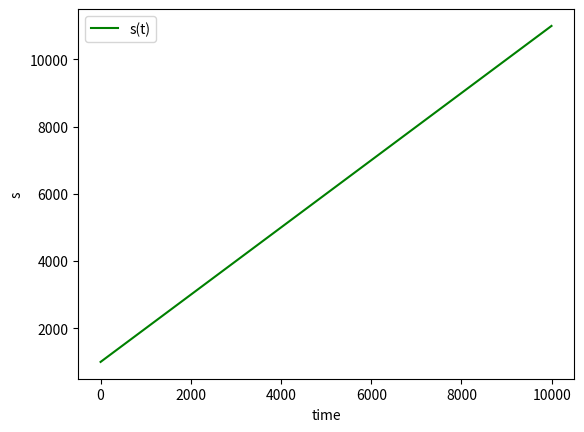

Here is the Python script that generated this plot: (Note: this script raises an exception after producing the figure.)
import numpy as np
import matplotlib.pyplot as plt
import random


def make_plot(xs, ys, color, label, xlabel, ylabel):
    plt.plot(xs, ys, color, label=label)
    plt.xlabel(xlabel)
    plt.ylabel(ylabel)
    plt.legend(loc='best')


def will_activate(prob):
    return random.random() < prob


if __name__ == "__main__":
    s0 = 1000
    s_max = 100000
    v_deg = 100
    v_uptake = 1000
    u0 = -70
    u_spike = 30
    u_r2 = 0.05
    u_r3 = 0.1
    u_r4 = 0.13
    p_r2 = 0.6
    p_r3 = 0.71
    p_r4 = 0.97
    T = 10000
    r = 1500

    path = "./data"

    v_rel = 1101
    x_r2 = 500
    x_r3 = 500
    x_r4 = r - x_r2 - x_r3

    time_quant_ms = 5
    N = T // time_quant_ms
    tim = np.zeros(N)
    s = np.zeros(N)
    p1_r2 = np.zeros(N)
    p1_r3 = np.zeros(N)
    p1_r4 = np.zeros(N)
    q_r2 = np.zeros(N)
    q_r3 = np.zeros(N)
    q_r4 = np.zeros(N)
    u = np.zeros(N)
    f_activation = np.zeros(N)

    s[0] = s0
    u[0] = u0
    spikes_cnt = 0

    for i in range(1, N):
        t = i * time_quant_ms
        tim[i] = t
        s[i] = s0 + (v_rel - v_deg - v_uptake) * t

        p1_r2[i] = s[i] * p_r2 / s_max
        p1_r3[i] = s[i] * p_r3 / s_max
        p1_r4[i] = s[i] * p_r4 / s_max

        q_r2[i] = 0
        for j in range(x_r2):
            q_r2[i] += will_activate(p1_r2[i])
        q_r3[i] = 0
        for j in range(x_r3):
            q_r3[i] += will_activate(p1_r3[i])
        q_r4[i] = 0
        for j in range(x_r4):
            q_r4[i] += will_activate(p1_r4[i])

        u[i] = u[i - 1] + u_r2 * time_quant_ms * (q_r2[i] + u_r3 * q_r3[i] + u_r4 * q_r4[i])
        if u[i] >= u_spike:
            f_activation[i] = 1
            u[i] = u0
            spikes_cnt += 1
        else:
            f_activation[i] = 0


    print(spikes_cnt)

    make_plot(tim, s, 'g', 's(t)', 'time', 's')
    plt.savefig(path + "/s(t)")
    plt.close()

    make_plot(tim, u, 'g', 'u(t)', 'time', 'u')
    plt.savefig(path + "/u(t)")
    plt.close()

    make_plot(tim, q_r2, 'g', 'q_r2(t)', 'time', 'q_r2')
    make_plot(tim, q_r3, 'b', 'q_r3(t)', 'time', 'q_r3')
    make_plot(tim, q_r4, 'y', 'q_r4(t)', 'time', 'q_r4')
    plt.savefig(path + "/q(t)")
    plt.close()
